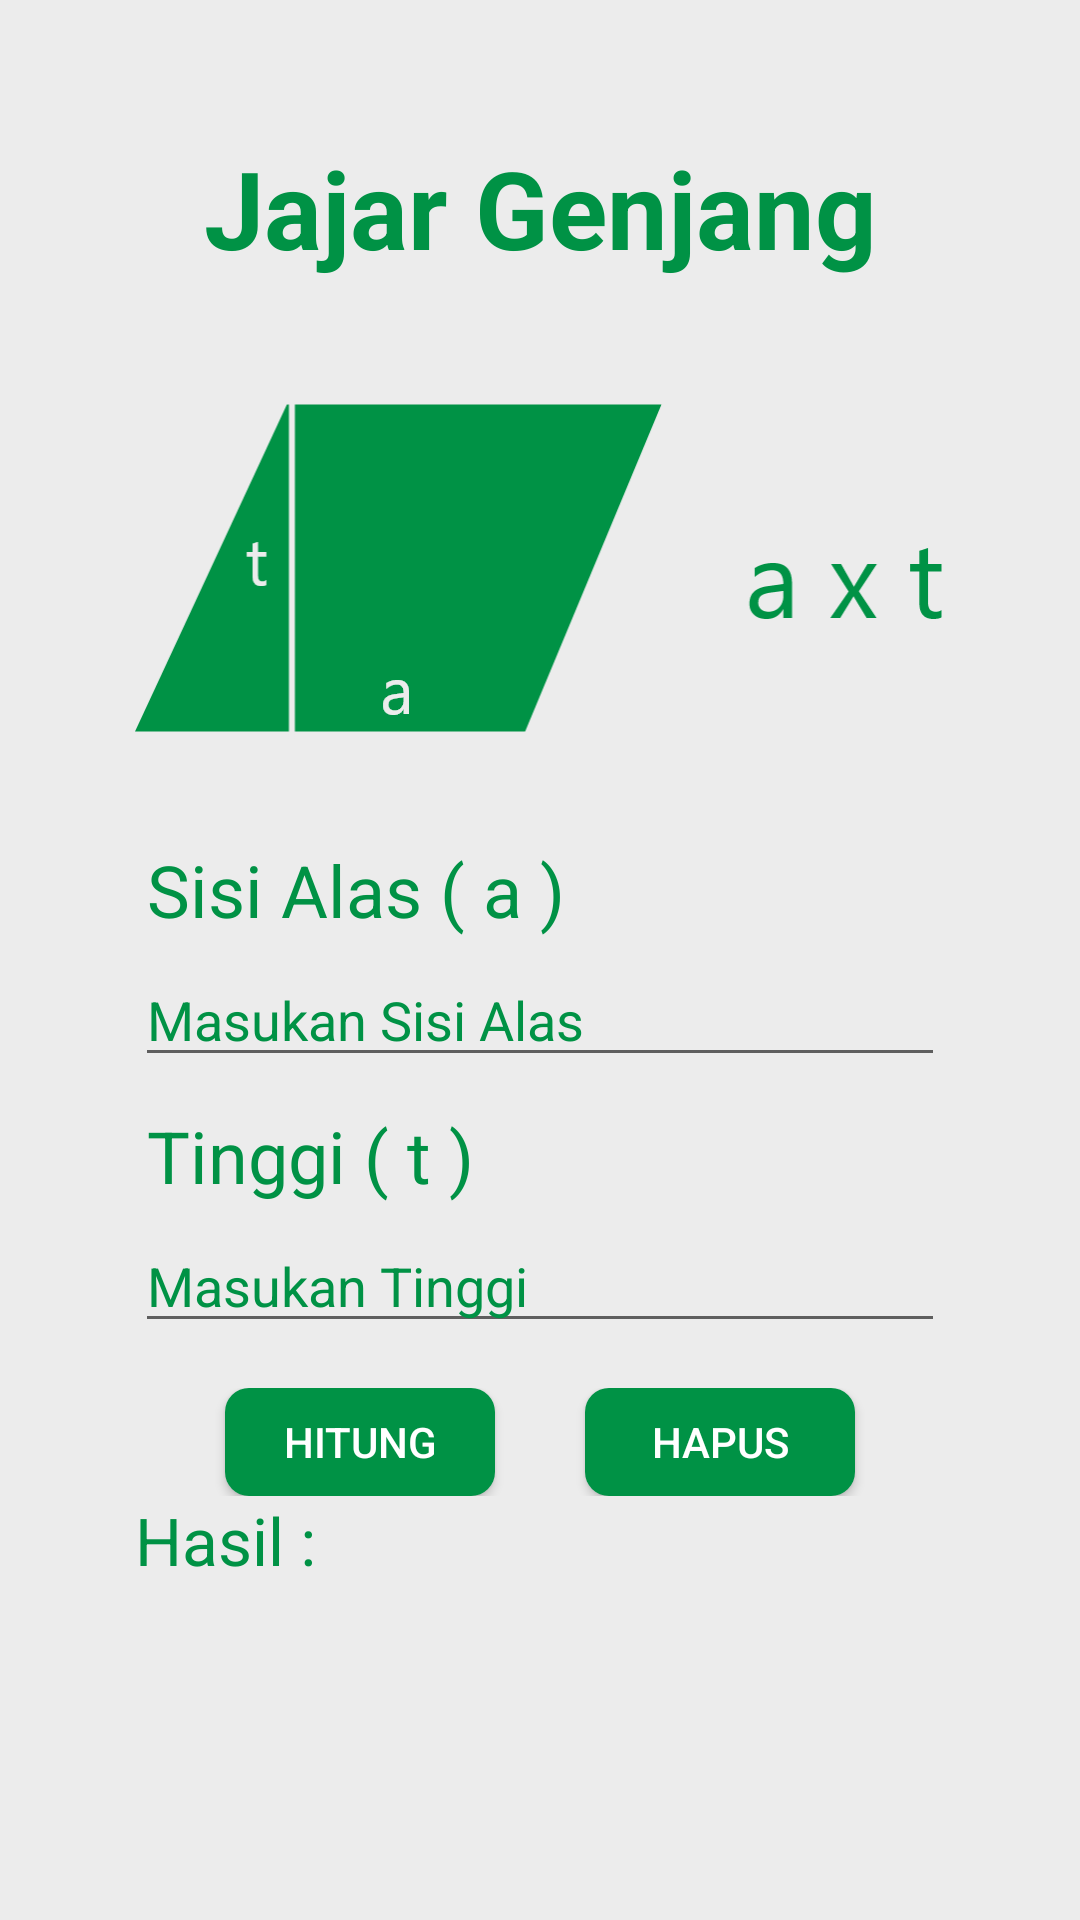

Produce the Android XML layout that renders to this screen, including the resource entries it uses.
<!-- AndroidManifest.xml: application theme Theme.Lubada -->
<!-- res/layout/activity_jajar_genjang.xml -->
<?xml version="1.0" encoding="utf-8"?>
<RelativeLayout
    xmlns:android="http://schemas.android.com/apk/res/android"
    xmlns:app="http://schemas.android.com/apk/res-auto"
    xmlns:tools="http://schemas.android.com/tools"
    android:background="@color/background"
    android:layout_width="match_parent"
    android:layout_height="match_parent"
    tools:context=".ActivityJajarGenjang">

    <LinearLayout
        android:orientation="vertical"
        android:layout_margin="45dp"
        android:layout_width="match_parent"
        android:layout_height="match_parent">
        <TextView
            android:layout_marginBottom="10dp"
            android:textColor="@color/hijau"
            android:text="Jajar Genjang"
            android:textStyle="bold"
            android:textSize="36dp"
            android:gravity="center"
            android:layout_width="match_parent"
            android:layout_height="wrap_content"/>
        <ImageView
            android:layout_gravity="center"
            android:layout_marginTop="30dp"
            android:background="@drawable/jajargenjangg"
            android:layout_width="wrap_content"
            android:layout_height="wrap_content"/>

        <TextView
            android:layout_marginLeft="4dp"
            android:textColor="@color/hijau"
            android:layout_marginTop="34dp"
            android:text="Sisi Alas ( a )"
            android:textSize="24dp"
            android:layout_width="wrap_content"
            android:layout_height="wrap_content"/>
        <EditText
            android:id="@+id/edAlas"
            android:layout_marginTop="5dp"
            android:textColor="@color/hijau"
            android:textColorHint="@color/hijau"
            android:hint="Masukan Sisi Alas"
            android:layout_width="match_parent"
            android:layout_height="wrap_content"/>
        <TextView
            android:layout_marginLeft="4dp"
            android:textColor="@color/hijau"
            android:layout_marginTop="10dp"
            android:text="Tinggi ( t )"
            android:textSize="24dp"
            android:layout_width="wrap_content"
            android:layout_height="wrap_content"/>
        <EditText
            android:id="@+id/edTinggi"
            android:layout_marginTop="5dp"
            android:textColor="@color/hijau"
            android:textColorHint="@color/hijau"
            android:hint="Masukan Tinggi"
            android:layout_width="match_parent"
            android:layout_height="wrap_content"/>

        <LinearLayout
            android:layout_marginTop="15dp"
            android:orientation="horizontal"
            android:gravity="center"
            android:layout_width="match_parent"
            android:layout_height="wrap_content">
            <Button
                android:id="@+id/btnHitung"
                android:background="@drawable/tombol_bulat"
                android:layout_marginRight="30dp"
                android:text="Hitung"
                android:textColor="@color/white"
                android:layout_width="90dp"
                android:layout_height="36dp"/>
            <Button
                android:id="@+id/btnReset"
                android:background="@drawable/tombol_bulat"
                android:text="HAPUS"
                android:textColor="@color/white"
                android:layout_width="90dp"
                android:layout_height="36dp"/>
        </LinearLayout>


        <TextView
            android:layout_marginBottom="9dp"
            android:textSize="22dp"
            android:textColor="@color/hijau"
            android:text="Hasil :"
            android:layout_width="wrap_content"
            android:layout_height="wrap_content"/>

        <TextView
            android:id="@+id/hasil"
            android:gravity="center"
            android:textColor="@color/black"
            android:text=""
            android:textSize="20dp"
            android:background="@drawable/border_text"
            android:layout_width="match_parent"
            android:layout_height="140dp"/>
    </LinearLayout>

</RelativeLayout>
<!-- resources referenced by this layout -->
<resources>
  <color name="background">#ECECEC</color>
  <color name="black">#FF000000</color>
  <color name="hijau">#009245</color>
  <color name="white">#FFFFFFFF</color>
  <!-- drawable jajargenjangg: png bitmap (drawable-hdpi, 5018 bytes) -->
  <!-- drawable tombol_bulat (drawable) -->
  <?xml version="1.0" encoding="utf-8"?>
  <shape xmlns:android="http://schemas.android.com/apk/res/android">
      <corners android:radius="8dp"/>
      <solid android:color="@color/hijau"/>
  </shape>
  <style name="Theme.Lubada" parent="Theme.MaterialComponents.DayNight.NoActionBar">
          
          <item name="colorPrimary">@color/purple_500</item>
          <item name="colorPrimaryVariant">@color/purple_700</item>
          <item name="colorOnPrimary">@color/white</item>
          
          <item name="colorSecondary">@color/teal_200</item>
          <item name="colorSecondaryVariant">@color/teal_700</item>
          <item name="colorOnSecondary">@color/black</item>
          
          <item name="android:statusBarColor" tools:targetApi="l">?attr/colorPrimaryVariant</item>
          
      </style>
  <color name="purple_500">#FF6200EE</color>
  <color name="purple_700">#FF3700B3</color>
  <color name="teal_200">#FF03DAC5</color>
  <color name="teal_700">#FF018786</color>
</resources>
